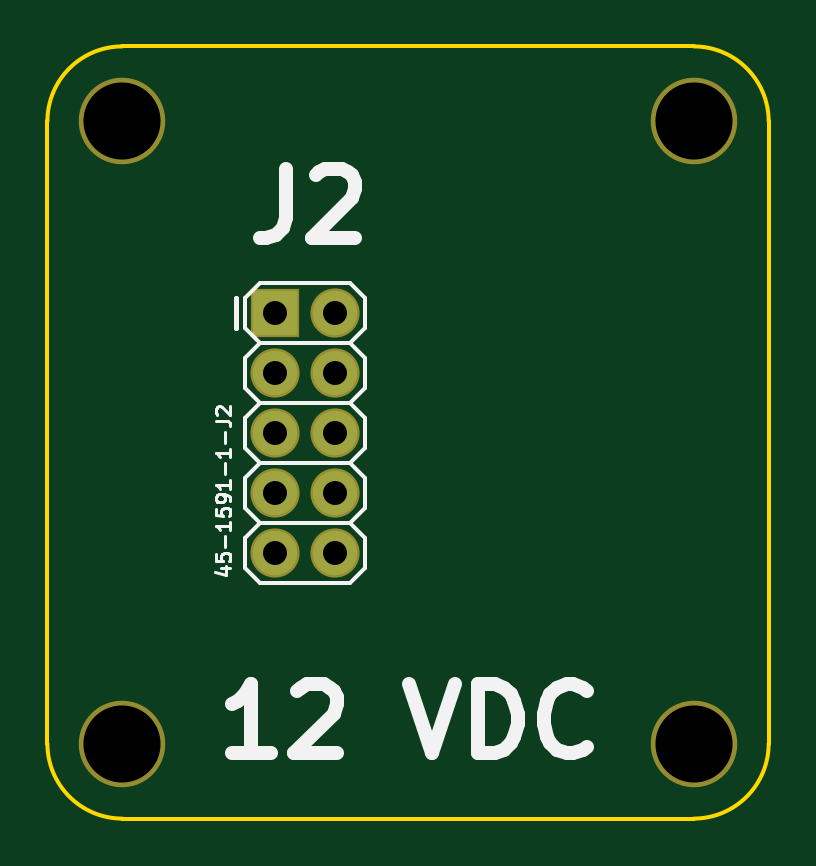
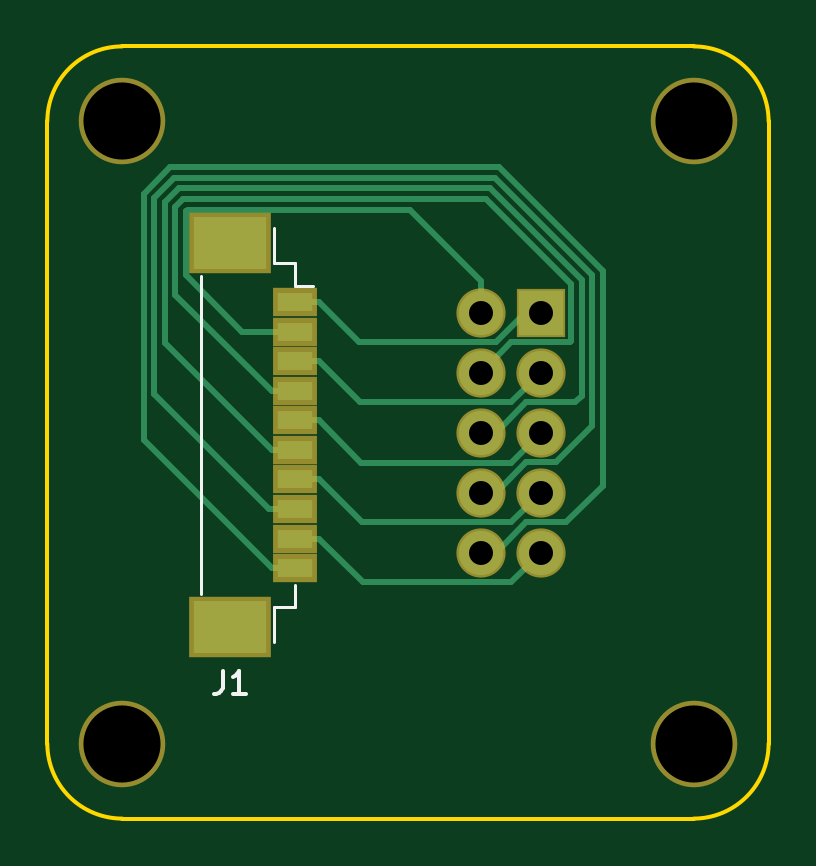
Circuit board: 11 layer files. Board 30.5 x 32.7 mm.
- bottom_copper: 45-1591-1_SB1-B_Cu.gbr (4678 bytes)
- bottom_mask: 45-1591-1_SB1-B_Mask.gbr (1273 bytes)
- paste: 45-1591-1_SB1-B_Paste.gbr (849 bytes)
- bottom_silk: 45-1591-1_SB1-B_SilkS.gbr (1240 bytes)
- outline: 45-1591-1_SB1-Edge_Cuts.gbr (972 bytes)
- top_copper: 45-1591-1_SB1-F_Cu.gbr (796 bytes)
- top_mask: 45-1591-1_SB1-F_Mask.gbr (919 bytes)
- paste: 45-1591-1_SB1-F_Paste.gbr (495 bytes)
- top_silk: 45-1591-1_SB1-F_SilkS.gbr (6501 bytes)
- drill: 45-1591-1_SB1-NPTH.drl (341 bytes)
- drill: 45-1591-1_SB1-PTH.drl (431 bytes)

=== bottom_copper: 45-1591-1_SB1-B_Cu.gbr ===
G04 #@! TF.GenerationSoftware,KiCad,Pcbnew,(5.1.5)-3*
G04 #@! TF.CreationDate,2020-04-03T10:44:21-05:00*
G04 #@! TF.ProjectId,45-1591-1_SB1,34352d31-3539-4312-9d31-5f5342312e6b,rev?*
G04 #@! TF.SameCoordinates,Original*
G04 #@! TF.FileFunction,Copper,L2,Bot*
G04 #@! TF.FilePolarity,Positive*
%FSLAX46Y46*%
G04 Gerber Fmt 4.6, Leading zero omitted, Abs format (unit mm)*
G04 Created by KiCad (PCBNEW (5.1.5)-3) date 2020-04-03 10:44:21*
%MOMM*%
%LPD*%
G04 APERTURE LIST*
%ADD10R,1.879600X1.879600*%
%ADD11C,1.879600*%
%ADD12R,1.500000X0.800000*%
%ADD13R,3.100000X2.200000*%
%ADD14C,0.250000*%
G04 APERTURE END LIST*
D10*
X82727800Y-39662100D03*
D11*
X85267800Y-39662100D03*
X82727800Y-42202100D03*
X85267800Y-42202100D03*
X82727800Y-44742100D03*
X85267800Y-44742100D03*
X82727800Y-47282100D03*
X85267800Y-47282100D03*
X82727800Y-49822100D03*
X85267800Y-49822100D03*
D12*
X93138400Y-39231400D03*
X93138400Y-40481400D03*
X93138400Y-41731400D03*
X93138400Y-42981400D03*
X93138400Y-44231400D03*
X93138400Y-45481400D03*
X93138400Y-46731400D03*
X93138400Y-47981400D03*
X93138400Y-49231400D03*
X93138400Y-50481400D03*
D13*
X95888400Y-36731400D03*
X95888400Y-52981400D03*
D14*
X82727800Y-39662100D02*
X83395894Y-39662100D01*
X92138400Y-39231400D02*
X93138400Y-39231400D01*
X83395894Y-39662100D02*
X84660695Y-40926901D01*
X84660695Y-40926901D02*
X90442899Y-40926901D01*
X90442899Y-40926901D02*
X92138400Y-39231400D01*
X85267800Y-39662100D02*
X85267800Y-38333023D01*
X97763401Y-35371399D02*
X97763401Y-38091401D01*
X85267800Y-38333023D02*
X88294424Y-35306399D01*
X88294424Y-35306399D02*
X97698401Y-35306399D01*
X97698401Y-35306399D02*
X97763401Y-35371399D01*
X94138400Y-40481400D02*
X93138400Y-40481400D01*
X97763401Y-38091401D02*
X95373402Y-40481400D01*
X95373402Y-40481400D02*
X94138400Y-40481400D01*
X82727800Y-42202100D02*
X83992601Y-43466901D01*
X83992601Y-43466901D02*
X90402899Y-43466901D01*
X90402899Y-43466901D02*
X92138400Y-41731400D01*
X92138400Y-41731400D02*
X93138400Y-41731400D01*
X85267800Y-42202100D02*
X83992601Y-40926901D01*
X94138400Y-42981400D02*
X93138400Y-42981400D01*
X83992601Y-40926901D02*
X81527999Y-40926901D01*
X81527999Y-40926901D02*
X81462999Y-40861901D01*
X81462999Y-40861901D02*
X81462999Y-38462299D01*
X81462999Y-38462299D02*
X85068908Y-34856390D01*
X98213411Y-35184999D02*
X98213411Y-38906389D01*
X85068908Y-34856390D02*
X97884802Y-34856390D01*
X97884802Y-34856390D02*
X98213411Y-35184999D01*
X98213411Y-38906389D02*
X94138400Y-42981400D01*
X82727800Y-44742100D02*
X84002999Y-46017299D01*
X84002999Y-46017299D02*
X90352501Y-46017299D01*
X90352501Y-46017299D02*
X92138400Y-44231400D01*
X92138400Y-44231400D02*
X93138400Y-44231400D01*
X85267800Y-44742100D02*
X84631390Y-44742100D01*
X84631390Y-44742100D02*
X83356191Y-43466901D01*
X83356191Y-43466901D02*
X81299891Y-43466901D01*
X98663421Y-34998599D02*
X98663421Y-40956379D01*
X81299891Y-43466901D02*
X81012990Y-43180000D01*
X81012990Y-43180000D02*
X81012990Y-38275898D01*
X94138400Y-45481400D02*
X93138400Y-45481400D01*
X81012990Y-38275898D02*
X84882508Y-34406380D01*
X84882508Y-34406380D02*
X98071203Y-34406381D01*
X98071203Y-34406381D02*
X98663421Y-34998599D01*
X98663421Y-40956379D02*
X94138400Y-45481400D01*
X82727800Y-47282100D02*
X83992601Y-48546901D01*
X83992601Y-48546901D02*
X90322899Y-48546901D01*
X90322899Y-48546901D02*
X92138400Y-46731400D01*
X92138400Y-46731400D02*
X93138400Y-46731400D01*
X80562981Y-44450000D02*
X80562981Y-38089497D01*
X85267800Y-47282100D02*
X84631390Y-47282100D01*
X84631390Y-47282100D02*
X83356191Y-46006901D01*
X83356191Y-46006901D02*
X82119882Y-46006901D01*
X82119882Y-46006901D02*
X80562981Y-44450000D01*
X99113431Y-43126569D02*
X94258600Y-47981400D01*
X94258600Y-47981400D02*
X93138400Y-47981400D01*
X80562981Y-38089497D02*
X84696109Y-33956371D01*
X84696109Y-33956371D02*
X98257604Y-33956372D01*
X98257604Y-33956372D02*
X99113431Y-34812199D01*
X99113431Y-34812199D02*
X99113431Y-43126569D01*
X82727800Y-49822100D02*
X83992601Y-51086901D01*
X83992601Y-51086901D02*
X90282899Y-51086901D01*
X90282899Y-51086901D02*
X92138400Y-49231400D01*
X92138400Y-49231400D02*
X93138400Y-49231400D01*
X82727800Y-49822100D02*
X82842100Y-49822100D01*
X80112972Y-46990000D02*
X80112972Y-37903096D01*
X85267800Y-49822100D02*
X84631390Y-49822100D01*
X84631390Y-49822100D02*
X83356191Y-48546901D01*
X83356191Y-48546901D02*
X81669873Y-48546901D01*
X81669873Y-48546901D02*
X80112972Y-46990000D01*
X98444005Y-33506363D02*
X99563441Y-34625799D01*
X99563441Y-34625799D02*
X99563441Y-45056359D01*
X94138400Y-50481400D02*
X93138400Y-50481400D01*
X80112972Y-37903096D02*
X84509710Y-33506362D01*
X84509710Y-33506362D02*
X98444005Y-33506363D01*
X99563441Y-45056359D02*
X94138400Y-50481400D01*
M02*

=== bottom_mask: 45-1591-1_SB1-B_Mask.gbr ===
G04 #@! TF.GenerationSoftware,KiCad,Pcbnew,(5.1.5)-3*
G04 #@! TF.CreationDate,2020-04-03T10:44:21-05:00*
G04 #@! TF.ProjectId,45-1591-1_SB1,34352d31-3539-4312-9d31-5f5342312e6b,rev?*
G04 #@! TF.SameCoordinates,Original*
G04 #@! TF.FileFunction,Soldermask,Bot*
G04 #@! TF.FilePolarity,Negative*
%FSLAX46Y46*%
G04 Gerber Fmt 4.6, Leading zero omitted, Abs format (unit mm)*
G04 Created by KiCad (PCBNEW (5.1.5)-3) date 2020-04-03 10:44:21*
%MOMM*%
%LPD*%
G04 APERTURE LIST*
%ADD10C,3.663900*%
%ADD11R,2.082800X2.082800*%
%ADD12C,2.082800*%
%ADD13R,1.900000X1.200000*%
%ADD14R,3.500000X2.600000*%
G04 APERTURE END LIST*
D10*
X100460224Y-57912000D03*
X100460224Y-31572200D03*
X76276200Y-57912000D03*
X76276200Y-31572200D03*
D11*
X82727800Y-39662100D03*
D12*
X85267800Y-39662100D03*
X82727800Y-42202100D03*
X85267800Y-42202100D03*
X82727800Y-44742100D03*
X85267800Y-44742100D03*
X82727800Y-47282100D03*
X85267800Y-47282100D03*
X82727800Y-49822100D03*
X85267800Y-49822100D03*
D13*
X93138400Y-39231400D03*
X93138400Y-40481400D03*
X93138400Y-41731400D03*
X93138400Y-42981400D03*
X93138400Y-44231400D03*
X93138400Y-45481400D03*
X93138400Y-46731400D03*
X93138400Y-47981400D03*
X93138400Y-49231400D03*
X93138400Y-50481400D03*
D14*
X95888400Y-36731400D03*
X95888400Y-52981400D03*
M02*

=== paste: 45-1591-1_SB1-B_Paste.gbr ===
G04 #@! TF.GenerationSoftware,KiCad,Pcbnew,(5.1.5)-3*
G04 #@! TF.CreationDate,2020-04-03T10:44:21-05:00*
G04 #@! TF.ProjectId,45-1591-1_SB1,34352d31-3539-4312-9d31-5f5342312e6b,rev?*
G04 #@! TF.SameCoordinates,Original*
G04 #@! TF.FileFunction,Paste,Bot*
G04 #@! TF.FilePolarity,Positive*
%FSLAX46Y46*%
G04 Gerber Fmt 4.6, Leading zero omitted, Abs format (unit mm)*
G04 Created by KiCad (PCBNEW (5.1.5)-3) date 2020-04-03 10:44:21*
%MOMM*%
%LPD*%
G04 APERTURE LIST*
%ADD10R,1.500000X0.800000*%
%ADD11R,3.100000X2.200000*%
G04 APERTURE END LIST*
D10*
X93138400Y-39231400D03*
X93138400Y-40481400D03*
X93138400Y-41731400D03*
X93138400Y-42981400D03*
X93138400Y-44231400D03*
X93138400Y-45481400D03*
X93138400Y-46731400D03*
X93138400Y-47981400D03*
X93138400Y-49231400D03*
X93138400Y-50481400D03*
D11*
X95888400Y-36731400D03*
X95888400Y-52981400D03*
M02*

=== bottom_silk: 45-1591-1_SB1-B_SilkS.gbr ===
G04 #@! TF.GenerationSoftware,KiCad,Pcbnew,(5.1.5)-3*
G04 #@! TF.CreationDate,2020-04-03T10:44:21-05:00*
G04 #@! TF.ProjectId,45-1591-1_SB1,34352d31-3539-4312-9d31-5f5342312e6b,rev?*
G04 #@! TF.SameCoordinates,Original*
G04 #@! TF.FileFunction,Legend,Bot*
G04 #@! TF.FilePolarity,Positive*
%FSLAX46Y46*%
G04 Gerber Fmt 4.6, Leading zero omitted, Abs format (unit mm)*
G04 Created by KiCad (PCBNEW (5.1.5)-3) date 2020-04-03 10:44:21*
%MOMM*%
%LPD*%
G04 APERTURE LIST*
%ADD10C,0.120000*%
%ADD11C,0.150000*%
G04 APERTURE END LIST*
D10*
X93138400Y-51181400D02*
X93138400Y-52131400D01*
X93138400Y-52131400D02*
X94038400Y-52131400D01*
X94038400Y-52131400D02*
X94038400Y-53631400D01*
X93138400Y-38531400D02*
X93138400Y-37581400D01*
X93138400Y-37581400D02*
X94038400Y-37581400D01*
X94038400Y-37581400D02*
X94038400Y-36081400D01*
X97138400Y-38131400D02*
X97138400Y-51581400D01*
X93138400Y-38531400D02*
X92388400Y-38531400D01*
D11*
X96218333Y-54824380D02*
X96218333Y-55538666D01*
X96265952Y-55681523D01*
X96361190Y-55776761D01*
X96504047Y-55824380D01*
X96599285Y-55824380D01*
X95218333Y-55824380D02*
X95789761Y-55824380D01*
X95504047Y-55824380D02*
X95504047Y-54824380D01*
X95599285Y-54967238D01*
X95694523Y-55062476D01*
X95789761Y-55110095D01*
M02*

=== outline: 45-1591-1_SB1-Edge_Cuts.gbr ===
G04 #@! TF.GenerationSoftware,KiCad,Pcbnew,(5.1.5)-3*
G04 #@! TF.CreationDate,2020-04-03T10:44:21-05:00*
G04 #@! TF.ProjectId,45-1591-1_SB1,34352d31-3539-4312-9d31-5f5342312e6b,rev?*
G04 #@! TF.SameCoordinates,Original*
G04 #@! TF.FileFunction,Profile,NP*
%FSLAX46Y46*%
G04 Gerber Fmt 4.6, Leading zero omitted, Abs format (unit mm)*
G04 Created by KiCad (PCBNEW (5.1.5)-3) date 2020-04-03 10:44:21*
%MOMM*%
%LPD*%
G04 APERTURE LIST*
%ADD10C,0.150000*%
G04 APERTURE END LIST*
D10*
X103635224Y-31572200D02*
X103635224Y-57912000D01*
X76276200Y-28397200D02*
X100460224Y-28397200D01*
X100460224Y-61087000D02*
X76276200Y-61087000D01*
X100460224Y-28397200D02*
G75*
G02X103635224Y-31572200I0J-3175000D01*
G01*
X73101200Y-31572200D02*
G75*
G02X76276200Y-28397200I3175000J0D01*
G01*
X76276200Y-61087000D02*
G75*
G02X73101200Y-57912000I0J3175000D01*
G01*
X103635224Y-57912000D02*
G75*
G02X100460224Y-61087000I-3175000J0D01*
G01*
X73101200Y-57912000D02*
X73101200Y-31572200D01*
M02*

=== top_copper: 45-1591-1_SB1-F_Cu.gbr ===
G04 #@! TF.GenerationSoftware,KiCad,Pcbnew,(5.1.5)-3*
G04 #@! TF.CreationDate,2020-04-03T10:44:21-05:00*
G04 #@! TF.ProjectId,45-1591-1_SB1,34352d31-3539-4312-9d31-5f5342312e6b,rev?*
G04 #@! TF.SameCoordinates,Original*
G04 #@! TF.FileFunction,Copper,L1,Top*
G04 #@! TF.FilePolarity,Positive*
%FSLAX46Y46*%
G04 Gerber Fmt 4.6, Leading zero omitted, Abs format (unit mm)*
G04 Created by KiCad (PCBNEW (5.1.5)-3) date 2020-04-03 10:44:21*
%MOMM*%
%LPD*%
G04 APERTURE LIST*
%ADD10R,1.879600X1.879600*%
%ADD11C,1.879600*%
G04 APERTURE END LIST*
D10*
X82727800Y-39662100D03*
D11*
X85267800Y-39662100D03*
X82727800Y-42202100D03*
X85267800Y-42202100D03*
X82727800Y-44742100D03*
X85267800Y-44742100D03*
X82727800Y-47282100D03*
X85267800Y-47282100D03*
X82727800Y-49822100D03*
X85267800Y-49822100D03*
M02*

=== top_mask: 45-1591-1_SB1-F_Mask.gbr ===
G04 #@! TF.GenerationSoftware,KiCad,Pcbnew,(5.1.5)-3*
G04 #@! TF.CreationDate,2020-04-03T10:44:21-05:00*
G04 #@! TF.ProjectId,45-1591-1_SB1,34352d31-3539-4312-9d31-5f5342312e6b,rev?*
G04 #@! TF.SameCoordinates,Original*
G04 #@! TF.FileFunction,Soldermask,Top*
G04 #@! TF.FilePolarity,Negative*
%FSLAX46Y46*%
G04 Gerber Fmt 4.6, Leading zero omitted, Abs format (unit mm)*
G04 Created by KiCad (PCBNEW (5.1.5)-3) date 2020-04-03 10:44:21*
%MOMM*%
%LPD*%
G04 APERTURE LIST*
%ADD10C,3.663900*%
%ADD11R,2.082800X2.082800*%
%ADD12C,2.082800*%
G04 APERTURE END LIST*
D10*
X100460224Y-57912000D03*
X100460224Y-31572200D03*
X76276200Y-57912000D03*
X76276200Y-31572200D03*
D11*
X82727800Y-39662100D03*
D12*
X85267800Y-39662100D03*
X82727800Y-42202100D03*
X85267800Y-42202100D03*
X82727800Y-44742100D03*
X85267800Y-44742100D03*
X82727800Y-47282100D03*
X85267800Y-47282100D03*
X82727800Y-49822100D03*
X85267800Y-49822100D03*
M02*

=== paste: 45-1591-1_SB1-F_Paste.gbr ===
G04 #@! TF.GenerationSoftware,KiCad,Pcbnew,(5.1.5)-3*
G04 #@! TF.CreationDate,2020-04-03T10:44:21-05:00*
G04 #@! TF.ProjectId,45-1591-1_SB1,34352d31-3539-4312-9d31-5f5342312e6b,rev?*
G04 #@! TF.SameCoordinates,Original*
G04 #@! TF.FileFunction,Paste,Top*
G04 #@! TF.FilePolarity,Positive*
%FSLAX46Y46*%
G04 Gerber Fmt 4.6, Leading zero omitted, Abs format (unit mm)*
G04 Created by KiCad (PCBNEW (5.1.5)-3) date 2020-04-03 10:44:21*
%MOMM*%
%LPD*%
G04 APERTURE LIST*
G04 APERTURE END LIST*
M02*

=== top_silk: 45-1591-1_SB1-F_SilkS.gbr ===
G04 #@! TF.GenerationSoftware,KiCad,Pcbnew,(5.1.5)-3*
G04 #@! TF.CreationDate,2020-04-03T10:44:21-05:00*
G04 #@! TF.ProjectId,45-1591-1_SB1,34352d31-3539-4312-9d31-5f5342312e6b,rev?*
G04 #@! TF.SameCoordinates,Original*
G04 #@! TF.FileFunction,Legend,Top*
G04 #@! TF.FilePolarity,Positive*
%FSLAX46Y46*%
G04 Gerber Fmt 4.6, Leading zero omitted, Abs format (unit mm)*
G04 Created by KiCad (PCBNEW (5.1.5)-3) date 2020-04-03 10:44:21*
%MOMM*%
%LPD*%
G04 APERTURE LIST*
%ADD10C,0.584200*%
%ADD11C,0.152400*%
%ADD12C,0.203200*%
%ADD13C,0.127000*%
G04 APERTURE END LIST*
D10*
X82575400Y-58319004D02*
X80906257Y-58319004D01*
X81740828Y-58319004D02*
X81740828Y-55398004D01*
X81462638Y-55815290D01*
X81184447Y-56093480D01*
X80906257Y-56232576D01*
X83688161Y-55676195D02*
X83827257Y-55537100D01*
X84105447Y-55398004D01*
X84800923Y-55398004D01*
X85079114Y-55537100D01*
X85218209Y-55676195D01*
X85357304Y-55954385D01*
X85357304Y-56232576D01*
X85218209Y-56649861D01*
X83549066Y-58319004D01*
X85357304Y-58319004D01*
X88417400Y-55398004D02*
X89391066Y-58319004D01*
X90364733Y-55398004D01*
X91338400Y-58319004D02*
X91338400Y-55398004D01*
X92033876Y-55398004D01*
X92451161Y-55537100D01*
X92729352Y-55815290D01*
X92868447Y-56093480D01*
X93007542Y-56649861D01*
X93007542Y-57067147D01*
X92868447Y-57623528D01*
X92729352Y-57901719D01*
X92451161Y-58179909D01*
X92033876Y-58319004D01*
X91338400Y-58319004D01*
X95928542Y-58040814D02*
X95789447Y-58179909D01*
X95372161Y-58319004D01*
X95093971Y-58319004D01*
X94676685Y-58179909D01*
X94398495Y-57901719D01*
X94259400Y-57623528D01*
X94120304Y-57067147D01*
X94120304Y-56649861D01*
X94259400Y-56093480D01*
X94398495Y-55815290D01*
X94676685Y-55537100D01*
X95093971Y-55398004D01*
X95372161Y-55398004D01*
X95789447Y-55537100D01*
X95928542Y-55676195D01*
D11*
X82092800Y-38392100D02*
X81457800Y-39027100D01*
X81457800Y-40297100D02*
X82092800Y-40932100D01*
X82092800Y-40932100D02*
X81457800Y-41567100D01*
X81457800Y-42837100D02*
X82092800Y-43472100D01*
X82092800Y-43472100D02*
X81457800Y-44107100D01*
X81457800Y-45377100D02*
X82092800Y-46012100D01*
X82092800Y-46012100D02*
X81457800Y-46647100D01*
X81457800Y-47917100D02*
X82092800Y-48552100D01*
X82092800Y-38392100D02*
X85902800Y-38392100D01*
X85902800Y-38392100D02*
X86537800Y-39027100D01*
X86537800Y-39027100D02*
X86537800Y-40297100D01*
X86537800Y-40297100D02*
X85902800Y-40932100D01*
X85902800Y-40932100D02*
X86537800Y-41567100D01*
X86537800Y-41567100D02*
X86537800Y-42837100D01*
X86537800Y-42837100D02*
X85902800Y-43472100D01*
X85902800Y-43472100D02*
X86537800Y-44107100D01*
X86537800Y-44107100D02*
X86537800Y-45377100D01*
X86537800Y-45377100D02*
X85902800Y-46012100D01*
X85902800Y-46012100D02*
X86537800Y-46647100D01*
X86537800Y-46647100D02*
X86537800Y-47917100D01*
X86537800Y-47917100D02*
X85902800Y-48552100D01*
X85902800Y-40932100D02*
X82092800Y-40932100D01*
X85902800Y-43472100D02*
X82092800Y-43472100D01*
X85902800Y-46012100D02*
X82092800Y-46012100D01*
X85902800Y-48552100D02*
X82092800Y-48552100D01*
X81457800Y-46647100D02*
X81457800Y-47917100D01*
X81457800Y-44107100D02*
X81457800Y-45377100D01*
X81457800Y-41567100D02*
X81457800Y-42837100D01*
X81457800Y-39027100D02*
X81457800Y-40297100D01*
X82092800Y-48552100D02*
X81457800Y-49187100D01*
X81457800Y-50457100D02*
X82092800Y-51092100D01*
X85902800Y-48552100D02*
X86537800Y-49187100D01*
X86537800Y-49187100D02*
X86537800Y-50457100D01*
X86537800Y-50457100D02*
X85902800Y-51092100D01*
X85902800Y-51092100D02*
X82092800Y-51092100D01*
X81457800Y-49187100D02*
X81457800Y-50457100D01*
D12*
X81076800Y-39027100D02*
X81076800Y-40297100D01*
X81076800Y-39027100D02*
X81076800Y-40297100D01*
D10*
X83202133Y-33579404D02*
X83202133Y-35665833D01*
X83063038Y-36083119D01*
X82784847Y-36361309D01*
X82367561Y-36500404D01*
X82089371Y-36500404D01*
X84453990Y-33857595D02*
X84593085Y-33718500D01*
X84871276Y-33579404D01*
X85566752Y-33579404D01*
X85844942Y-33718500D01*
X85984038Y-33857595D01*
X86123133Y-34135785D01*
X86123133Y-34413976D01*
X85984038Y-34831261D01*
X84314895Y-36500404D01*
X86123133Y-36500404D01*
D13*
X80438171Y-50486128D02*
X80844571Y-50486128D01*
X80205942Y-50631271D02*
X80641371Y-50776414D01*
X80641371Y-50399042D01*
X80234971Y-49876528D02*
X80234971Y-50166814D01*
X80525257Y-50195842D01*
X80496228Y-50166814D01*
X80467200Y-50108757D01*
X80467200Y-49963614D01*
X80496228Y-49905557D01*
X80525257Y-49876528D01*
X80583314Y-49847500D01*
X80728457Y-49847500D01*
X80786514Y-49876528D01*
X80815542Y-49905557D01*
X80844571Y-49963614D01*
X80844571Y-50108757D01*
X80815542Y-50166814D01*
X80786514Y-50195842D01*
X80612342Y-49586242D02*
X80612342Y-49121785D01*
X80844571Y-48512185D02*
X80844571Y-48860528D01*
X80844571Y-48686357D02*
X80234971Y-48686357D01*
X80322057Y-48744414D01*
X80380114Y-48802471D01*
X80409142Y-48860528D01*
X80234971Y-47960642D02*
X80234971Y-48250928D01*
X80525257Y-48279957D01*
X80496228Y-48250928D01*
X80467200Y-48192871D01*
X80467200Y-48047728D01*
X80496228Y-47989671D01*
X80525257Y-47960642D01*
X80583314Y-47931614D01*
X80728457Y-47931614D01*
X80786514Y-47960642D01*
X80815542Y-47989671D01*
X80844571Y-48047728D01*
X80844571Y-48192871D01*
X80815542Y-48250928D01*
X80786514Y-48279957D01*
X80844571Y-47641328D02*
X80844571Y-47525214D01*
X80815542Y-47467157D01*
X80786514Y-47438128D01*
X80699428Y-47380071D01*
X80583314Y-47351042D01*
X80351085Y-47351042D01*
X80293028Y-47380071D01*
X80264000Y-47409100D01*
X80234971Y-47467157D01*
X80234971Y-47583271D01*
X80264000Y-47641328D01*
X80293028Y-47670357D01*
X80351085Y-47699385D01*
X80496228Y-47699385D01*
X80554285Y-47670357D01*
X80583314Y-47641328D01*
X80612342Y-47583271D01*
X80612342Y-47467157D01*
X80583314Y-47409100D01*
X80554285Y-47380071D01*
X80496228Y-47351042D01*
X80844571Y-46770471D02*
X80844571Y-47118814D01*
X80844571Y-46944642D02*
X80234971Y-46944642D01*
X80322057Y-47002700D01*
X80380114Y-47060757D01*
X80409142Y-47118814D01*
X80612342Y-46509214D02*
X80612342Y-46044757D01*
X80844571Y-45435157D02*
X80844571Y-45783500D01*
X80844571Y-45609328D02*
X80234971Y-45609328D01*
X80322057Y-45667385D01*
X80380114Y-45725442D01*
X80409142Y-45783500D01*
X80612342Y-45173900D02*
X80612342Y-44709442D01*
X80234971Y-44244985D02*
X80670400Y-44244985D01*
X80757485Y-44274014D01*
X80815542Y-44332071D01*
X80844571Y-44419157D01*
X80844571Y-44477214D01*
X80293028Y-43983728D02*
X80264000Y-43954700D01*
X80234971Y-43896642D01*
X80234971Y-43751500D01*
X80264000Y-43693442D01*
X80293028Y-43664414D01*
X80351085Y-43635385D01*
X80409142Y-43635385D01*
X80496228Y-43664414D01*
X80844571Y-44012757D01*
X80844571Y-43635385D01*
M02*

=== drill: 45-1591-1_SB1-NPTH.drl ===
M48
; DRILL file {KiCad (5.1.5)-3} date 4/3/2020 10:44:23 AM
; FORMAT={-:-/ absolute / inch / decimal}
; #@! TF.CreationDate,2020-04-03T10:44:23-05:00
; #@! TF.GenerationSoftware,Kicad,Pcbnew,(5.1.5)-3
; #@! TF.FileFunction,NonPlated,1,2,NPTH
FMAT,2
INCH
T1C0.1285
%
G90
G05
T1
X3.003Y-1.243
X3.003Y-2.28
X3.9551Y-2.28
X3.9551Y-1.243
T0
M30

=== drill: 45-1591-1_SB1-PTH.drl ===
M48
; DRILL file {KiCad (5.1.5)-3} date 4/3/2020 10:44:23 AM
; FORMAT={-:-/ absolute / inch / decimal}
; #@! TF.CreationDate,2020-04-03T10:44:23-05:00
; #@! TF.GenerationSoftware,Kicad,Pcbnew,(5.1.5)-3
; #@! TF.FileFunction,Plated,1,2,PTH
FMAT,2
INCH
T1C0.0400
%
G90
G05
T1
X3.257Y-1.5615
X3.257Y-1.6615
X3.257Y-1.7615
X3.257Y-1.8615
X3.257Y-1.9615
X3.357Y-1.5615
X3.357Y-1.6615
X3.357Y-1.7615
X3.357Y-1.8615
X3.357Y-1.9615
T0
M30
